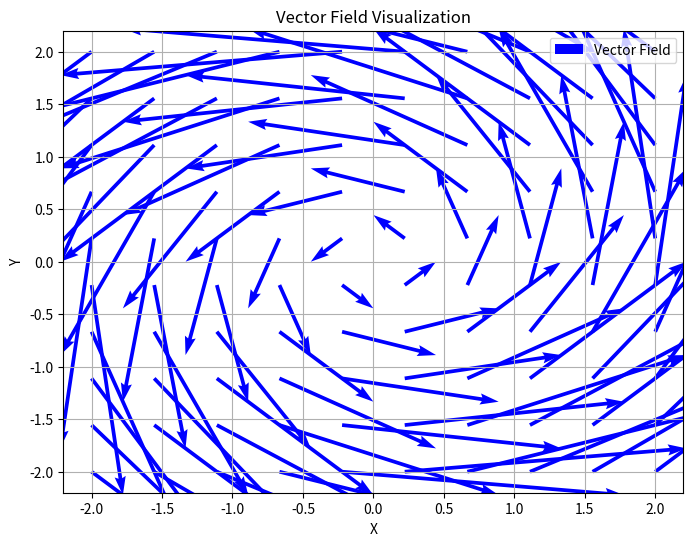

The script that saved this image:
import numpy as np
import matplotlib.pyplot as plt
from matplotlib.widgets import Cursor

# Define the vector field F = (P, Q)
def vector_field(x, y):
    P = -y
    Q = x
    return P, Q

# Calculate the divergence of the vector field at point (x, y)
def divergence(x, y):
    # Placeholder calculation, replace with your formula
    return x + y

# Calculate the curl of the vector field at point (x, y)
def curl(x, y):
    # Placeholder calculation, replace with your formula
    return x - y

def onclick(event):
    if event.inaxes is not None:
        x, y = event.xdata, event.ydata
        div = divergence(x, y)
        c = curl(x, y)
        grad_P = 2*y  # Placeholder gradient calculation, replace with your formula
        grad_Q = 2*x  # Placeholder gradient calculation, replace with your formula
        print(f"Selected Point: ({x:.2f}, {y:.2f})")
        print(f"Divergence at ({x:.2f}, {y:.2f}): {div:.2f}")
        print(f"Curl at ({x:.2f}, {y:.2f}): {c:.2f}")
        print(f"Gradient at ({x:.2f}, {y:.2f}): ({grad_P:.2f}, {grad_Q:.2f})")
        plt.title(f'Divergence at ({x:.2f}, {y:.2f}): {div:.2f}')

        # Clear previous arrows
        if 'curl_arrow' in locals():
            curl_arrow.remove()
        if 'grad_arrow' in locals():
            grad_arrow.remove()

        # Draw the new curl vector and gradient vector
        curl_arrow = plt.quiver(x, y, c, 0, angles='xy', scale_units='xy', scale=1, color='r', label='Curl Vector', pivot='tail')
        grad_arrow = plt.quiver(x, y, grad_P, grad_Q, angles='xy', scale_units='xy', scale=1, color='g', label='Gradient Vector', pivot='tail')

        # Update the legend
        plt.legend([vector_plot, curl_arrow, grad_arrow], ['Vector Field', 'Curl Vector', 'Gradient Vector'])

        plt.draw()  # Redraw the plot to update the curl vector and gradient vector

# Create a grid of points in the x-y plane
x = np.linspace(-2, 2, 10)
y = np.linspace(-2, 2, 10)
X, Y = np.meshgrid(x, y)

# Calculate the vector field values at each point in the grid
U, V = vector_field(X, Y)

# Create a quiver plot to visualize the vector field
plt.figure(figsize=(8, 6))
vector_plot = plt.quiver(X, Y, U, V, angles='xy', scale_units='xy', scale=1, color='b', label='Vector Field')

# Set labels and title for the plot
plt.xlabel('X')
plt.ylabel('Y')
plt.title('Vector Field Visualization')

# Add a legend to identify the vectors
plt.legend([vector_plot], ['Vector Field'])

# Add cursor to the plot
cursor = Cursor(plt.gca(), useblit=True, color='red', linewidth=1)

# Register the onclick event
plt.gcf().canvas.mpl_connect('button_press_event', onclick)

# Show the plot
plt.grid()
plt.show()
